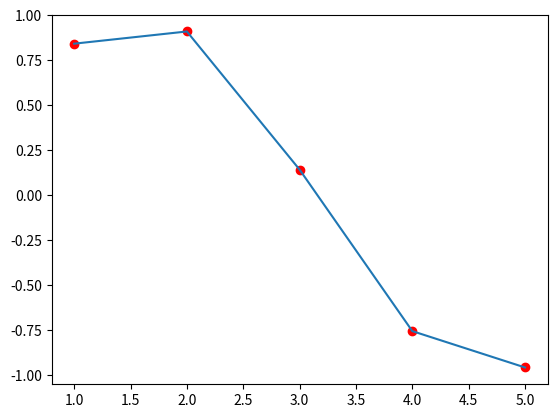

This figure's Python source:
import math
import matplotlib.pyplot as plt

x = [1, 2, 3, 4, 5]
y = []
for i in x:
    y.append(math.sin(i))

print(x)
print(y)
plt.plot(x, y)
plt.scatter(x, y, c="#ff0000")
plt.show()
